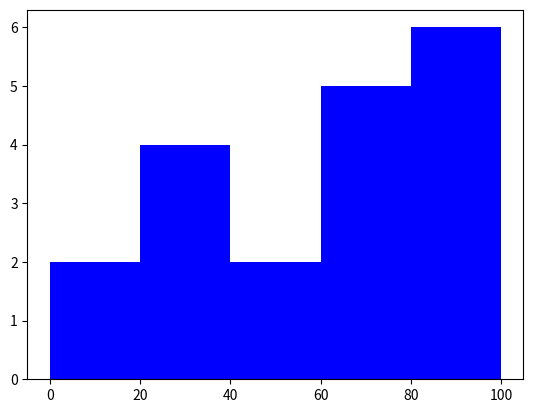

Generate this figure with matplotlib:
# -*- coding: utf-8 -*-
"""
Created on Sat Aug 14 08:57:26 2021

[redacted]
"""

from matplotlib import pyplot as plt
import numpy as np

a = np.array([22,82,5,91,73,74,81,86,55,41,67,33,20,17,27,66,77,89,99])
plt.hist(a,bins=[0,20,40,60,80,100],color='blue')

print(plt.show())